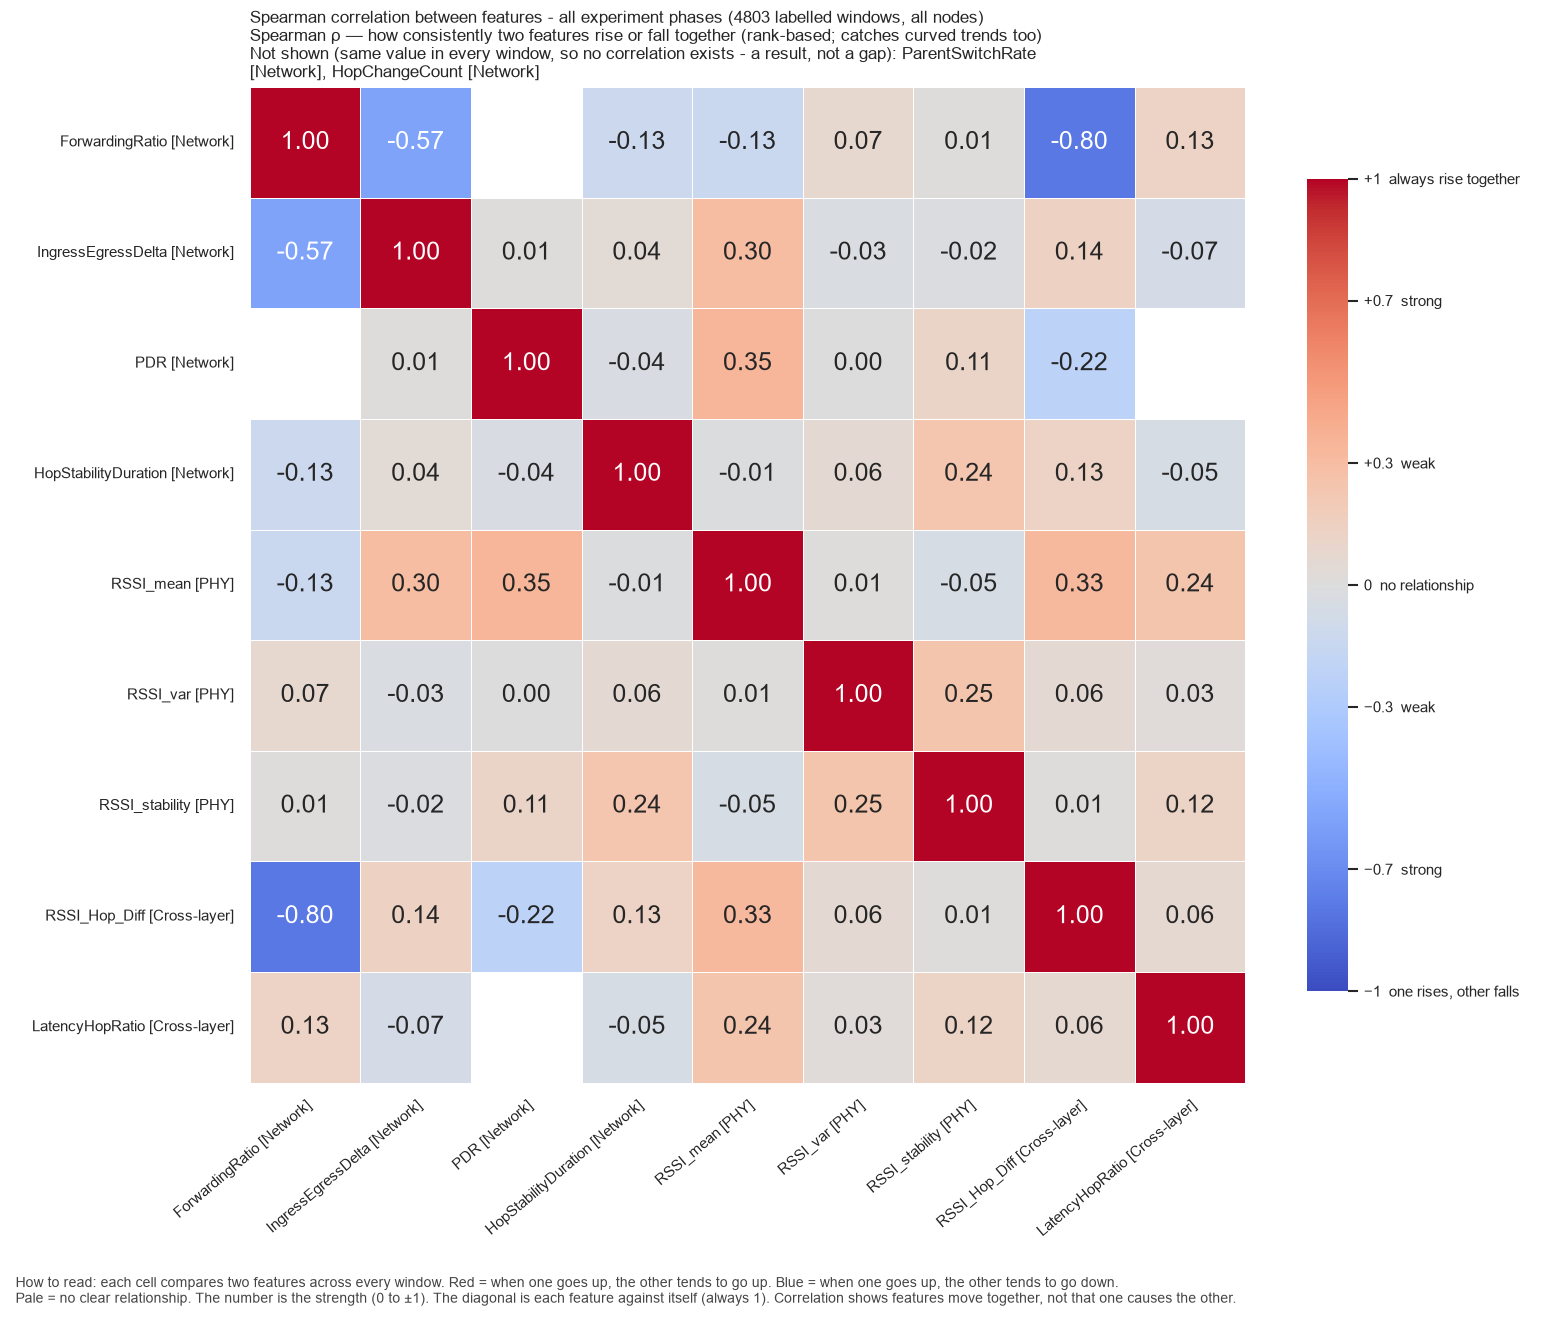

Values plotted in this chart, from the file beside it:
, ForwardingRatio, IngressEgressDelta, PDR, HopStabilityDuration, RSSI_mean, RSSI_var, RSSI_stability, RSSI_Hop_Diff, LatencyHopRatio
ForwardingRatio, 1.0, -0.5728, , -0.1269, -0.1338, 0.07487, 0.009832, -0.7952, 0.1276
IngressEgressDelta, -0.5728, 1.0, 0.01434, 0.04145, 0.2973, -0.02515, -0.02131, 0.1389, -0.06998
PDR, , 0.01434, 1.0, -0.03611, 0.3503, 0.002209, 0.1111, -0.2226, 
HopStabilityDuration, -0.1269, 0.04145, -0.03611, 1.0, -0.009561, 0.05805, 0.2392, 0.1281, -0.04887
RSSI_mean, -0.1338, 0.2973, 0.3503, -0.009561, 1.0, 0.009707, -0.04808, 0.3251, 0.2438
RSSI_var, 0.07487, -0.02515, 0.002209, 0.05805, 0.009707, 1.0, 0.2472, 0.06013, 0.02783
RSSI_stability, 0.009832, -0.02131, 0.1111, 0.2392, -0.04808, 0.2472, 1.0, 0.01073, 0.1234
RSSI_Hop_Diff, -0.7952, 0.1389, -0.2226, 0.1281, 0.3251, 0.06013, 0.01073, 1.0, 0.06299
LatencyHopRatio, 0.1276, -0.06998, , -0.04887, 0.2438, 0.02783, 0.1234, 0.06299, 1.0
